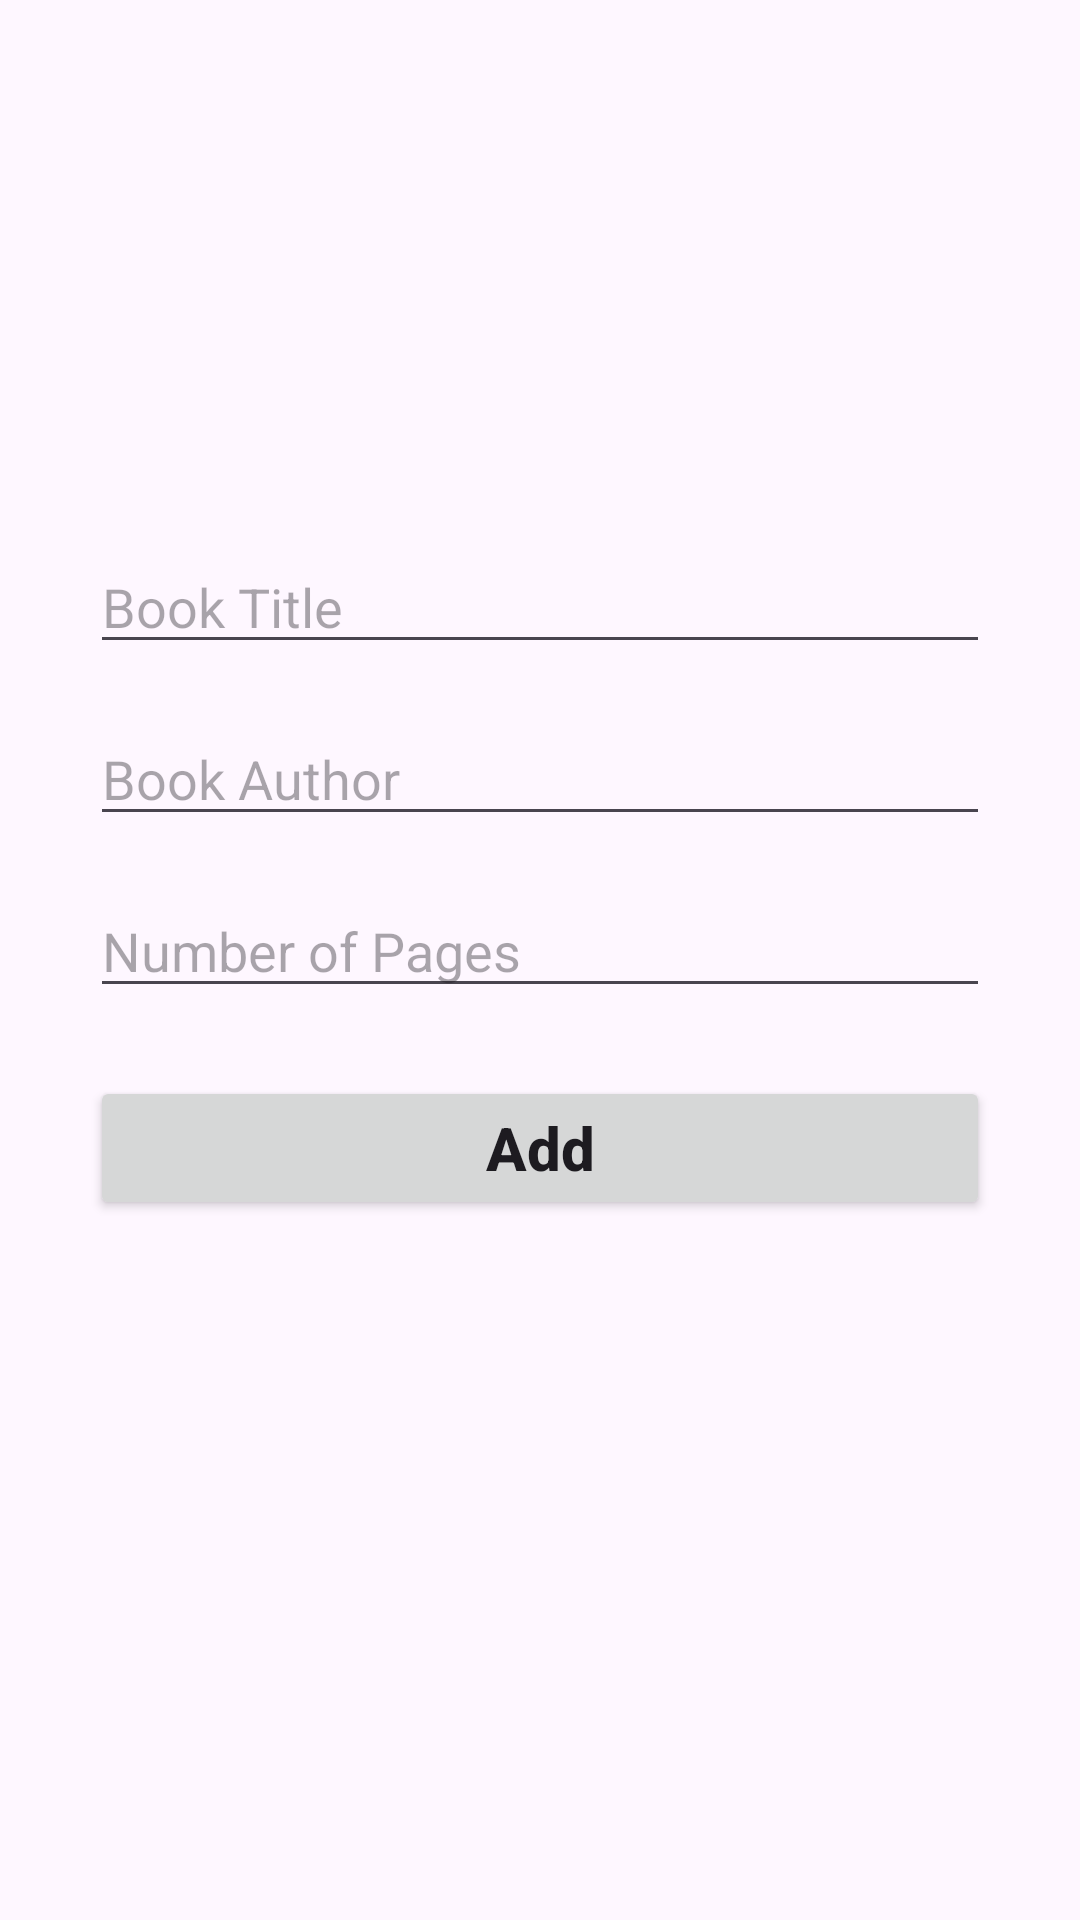

Layout XML and referenced resources for this Android screen:
<!-- AndroidManifest.xml: application theme Theme.Bookie -->
<!-- res/layout/activity_add.xml -->
<?xml version="1.0" encoding="utf-8"?>
<androidx.constraintlayout.widget.ConstraintLayout xmlns:android="http://schemas.android.com/apk/res/android"
    xmlns:app="http://schemas.android.com/apk/res-auto"
    xmlns:tools="http://schemas.android.com/tools"
    android:layout_width="match_parent"
    android:layout_height="match_parent"
    tools:context=".AddActivity"
    android:padding="30sp">

    <Button
        android:id="@+id/add_button"
        android:layout_width="match_parent"
        android:layout_height="wrap_content"
        android:layout_marginTop="80dp"
        android:inputType="number"
        android:text="Add"
        android:textSize="20sp"
        android:textStyle="bold"
        app:layout_constraintEnd_toEndOf="parent"
        app:layout_constraintHorizontal_bias="1.0"
        app:layout_constraintStart_toStartOf="parent"
        app:layout_constraintTop_toBottomOf="@+id/author_input" />

    <EditText
        android:id="@+id/title_input"
        android:layout_width="match_parent"
        android:layout_height="wrap_content"
        android:layout_marginTop="150dp"
        android:ems="10"
        android:hint="Book Title"
        android:inputType="textPersonName"
        app:layout_constraintEnd_toEndOf="parent"
        app:layout_constraintTop_toTopOf="parent" />

    <EditText
        android:id="@+id/author_input"
        android:layout_width="match_parent"
        android:layout_height="wrap_content"
        android:layout_marginTop="16dp"
        android:ems="10"
        android:hint="Book Author"
        android:inputType="textPersonName"
        app:layout_constraintEnd_toEndOf="parent"
        app:layout_constraintTop_toBottomOf="@+id/title_input" />


    <EditText
        android:id="@+id/pages_input"
        android:layout_width="match_parent"
        android:layout_height="wrap_content"
        android:layout_marginTop="16dp"
        android:ems="10"
        android:hint="Number of Pages"
        android:inputType="number"
        app:layout_constraintEnd_toEndOf="parent"
        app:layout_constraintTop_toBottomOf="@+id/author_input" />


</androidx.constraintlayout.widget.ConstraintLayout>
<!-- resources referenced by this layout -->
<resources>
  <style name="Theme.Bookie" parent="Base.Theme.Bookie" />
  <style name="Base.Theme.Bookie" parent="Theme.Material3.DayNight.NoActionBar">
          
          
          <item name="colorPrimary">@color/colorPrimary</item>
          <item name="colorPrimaryDark">@color/colorPrimaryDark</item>
          <item name="colorAccent">@color/colorAccent</item>
      </style>
  <!-- not gathered from this repository: default colours our renderer supplied (Android Studio template values) -->
  <color name="colorPrimary">#FF6200EE</color>
  <color name="colorPrimaryDark">#FF3700B3</color>
  <color name="colorAccent">#FF03DAC5</color>
</resources>
